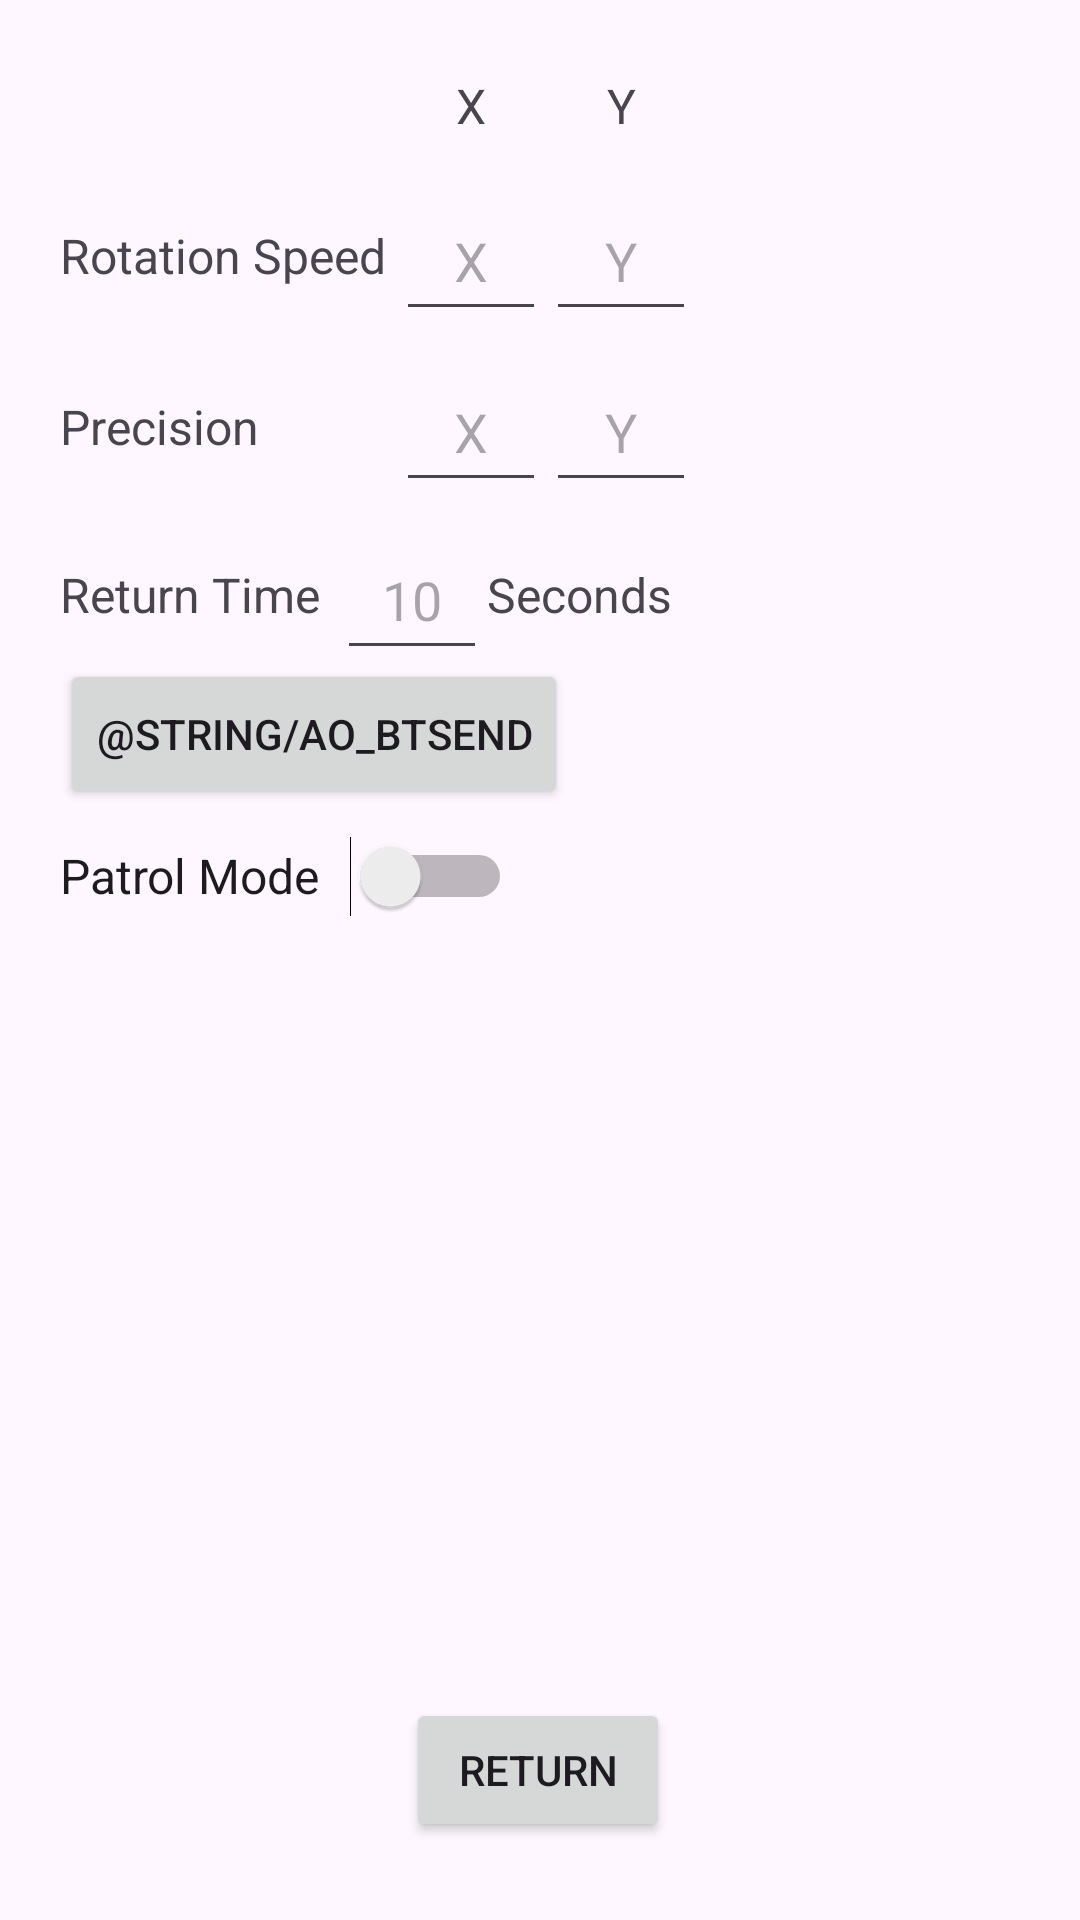

Write the Android layout XML for this screen, with the resource values it uses.
<!-- AndroidManifest.xml: application theme Theme.SentryTurretControlCenter -->
<!-- res/layout/activity_options.xml -->
<?xml version="1.0" encoding="utf-8"?>
<androidx.constraintlayout.widget.ConstraintLayout xmlns:android="http://schemas.android.com/apk/res/android"
    xmlns:app="http://schemas.android.com/apk/res-auto"
    xmlns:tools="http://schemas.android.com/tools"
    android:layout_width="match_parent"
    android:layout_height="match_parent"
    tools:context=".OptionsActivity">

    <EditText
        android:id="@+id/editPrecisionX"
        android:layout_width="50dp"
        android:layout_height="50dp"
        android:layout_marginStart="132dp"
        android:ems="10"
        android:hint="X"
        android:inputType="number|numberDecimal"
        android:maxLength="1"
        android:singleLine="true"
        android:textAlignment="center"
        app:layout_constraintBottom_toBottomOf="parent"
        app:layout_constraintStart_toStartOf="parent"
        app:layout_constraintTop_toBottomOf="@+id/editRotationX"
        app:layout_constraintVertical_bias="0.015" />

    <EditText
        android:id="@+id/editReturnTime"
        android:layout_width="50dp"
        android:layout_height="50dp"
        android:ems="10"
        android:hint="10"
        android:inputType="number|numberDecimal"
        android:maxLength="2"
        android:singleLine="true"
        android:textAlignment="center"
        app:layout_constraintBottom_toBottomOf="parent"
        app:layout_constraintEnd_toEndOf="parent"
        app:layout_constraintHorizontal_bias="0.362"
        app:layout_constraintStart_toStartOf="parent"
        app:layout_constraintTop_toBottomOf="@+id/editPrecisionX"
        app:layout_constraintVertical_bias="0.014" />

    <TextView
        android:id="@+id/labelRotorSP3"
        android:layout_width="0dp"
        android:layout_height="0dp"
        android:gravity="center|left"
        android:text="@string/ao_lbRotorSpeed"
        android:textSize="16sp"
        app:layout_constraintBottom_toBottomOf="@+id/editRotationX"
        app:layout_constraintEnd_toStartOf="@+id/editRotationX"
        app:layout_constraintHorizontal_bias="0.0"
        app:layout_constraintStart_toEndOf="@+id/space"
        app:layout_constraintTop_toTopOf="@+id/editRotationX"
        app:layout_constraintVertical_bias="1.0"
        tools:ignore="RtlCompat" />

    <EditText
        android:id="@+id/editPrecisionY"
        android:layout_width="50dp"
        android:layout_height="0dp"
        android:ems="10"
        android:hint="Y"
        android:inputType="number|numberDecimal"
        android:maxLength="1"
        android:singleLine="true"
        android:textAlignment="center"
        app:layout_constraintBottom_toBottomOf="@+id/editPrecisionX"
        app:layout_constraintEnd_toEndOf="parent"
        app:layout_constraintHorizontal_bias="0.0"
        app:layout_constraintStart_toEndOf="@+id/editRotationX"
        app:layout_constraintTop_toTopOf="@+id/editPrecisionX"
        app:layout_constraintVertical_bias="1.0" />

    <Button
        android:id="@+id/btBack"
        android:layout_width="wrap_content"
        android:layout_height="wrap_content"
        android:text="@string/ao_btBack"
        app:layout_constraintBottom_toBottomOf="parent"
        app:layout_constraintEnd_toEndOf="parent"
        app:layout_constraintHorizontal_bias="0.498"
        app:layout_constraintStart_toStartOf="parent"
        app:layout_constraintTop_toTopOf="parent"
        app:layout_constraintVertical_bias="0.956"
        android:onClick="goBackToMainActivity"/>

    <TextView
        android:id="@+id/labelPrecision"
        android:layout_width="0dp"
        android:layout_height="0dp"
        android:gravity="center|left"
        android:text="@string/ao_lbPrecision"
        android:textSize="16sp"
        app:layout_constraintBottom_toBottomOf="@+id/editPrecisionX"
        app:layout_constraintEnd_toStartOf="@+id/editPrecisionX"
        app:layout_constraintHorizontal_bias="0.0"
        app:layout_constraintStart_toEndOf="@+id/space"
        app:layout_constraintTop_toTopOf="@+id/editPrecisionX"
        app:layout_constraintVertical_bias="0.0" />

    <TextView
        android:id="@+id/labelReturnTime"
        android:layout_width="0dp"
        android:layout_height="0dp"
        android:gravity="center|left"
        android:text="@string/ao_lbReturnTime"
        android:textSize="16sp"
        app:layout_constraintBottom_toBottomOf="@+id/editReturnTime"
        app:layout_constraintEnd_toStartOf="@+id/editReturnTime"
        app:layout_constraintHorizontal_bias="1.0"
        app:layout_constraintStart_toEndOf="@+id/space"
        app:layout_constraintTop_toTopOf="@+id/editReturnTime"
        app:layout_constraintVertical_bias="0.0" />

    <EditText
        android:id="@+id/editRotationX"
        android:layout_width="50dp"
        android:layout_height="50dp"
        android:layout_marginStart="132dp"
        android:ems="10"
        android:hint="X"
        android:inputType="number|numberDecimal"
        android:maxLength="1"
        android:singleLine="true"
        android:textAlignment="center"
        app:layout_constraintBottom_toBottomOf="parent"
        app:layout_constraintStart_toStartOf="parent"
        app:layout_constraintTop_toTopOf="parent"
        app:layout_constraintVertical_bias="0.102" />

    <EditText
        android:id="@+id/editRotationY"
        android:layout_width="50dp"
        android:layout_height="0dp"
        android:ems="10"
        android:hint="Y"
        android:inputType="number|numberDecimal"
        android:maxLength="1"
        android:singleLine="true"
        android:textAlignment="center"
        app:layout_constraintBottom_toBottomOf="@+id/editRotationX"
        app:layout_constraintStart_toEndOf="@+id/editRotationX"
        app:layout_constraintTop_toTopOf="@+id/editRotationX" />

    <Space
        android:id="@+id/space"
        android:layout_width="20dp"
        android:layout_height="0dp"
        app:layout_constraintBottom_toBottomOf="parent"
        app:layout_constraintEnd_toEndOf="parent"
        app:layout_constraintHorizontal_bias="0.0"
        app:layout_constraintStart_toStartOf="parent"
        app:layout_constraintTop_toTopOf="parent"
        app:layout_constraintVertical_bias="0.0" />

    <TextView
        android:id="@+id/textViewSeconds"
        android:layout_width="wrap_content"
        android:layout_height="0dp"
        android:gravity="center|left"
        android:text="@string/ao_tvSeconds"
        android:textSize="16sp"
        app:layout_constraintBottom_toBottomOf="@+id/editReturnTime"
        app:layout_constraintEnd_toEndOf="parent"
        app:layout_constraintHorizontal_bias="0.0"
        app:layout_constraintStart_toEndOf="@+id/editReturnTime"
        app:layout_constraintTop_toTopOf="@+id/editReturnTime"
        app:layout_constraintVertical_bias="0.478" />

    <Switch
        android:id="@+id/switchPatrolMode"
        android:layout_width="wrap_content"
        android:layout_height="50dp"
        android:switchPadding="10dp"
        android:text="@string/ao_swPatrolMode"
        android:textAppearance="@style/TextAppearance.AppCompat.Small"
        android:textSize="16sp"
        app:layout_constraintBottom_toBottomOf="parent"
        app:layout_constraintEnd_toEndOf="parent"
        app:layout_constraintHorizontal_bias="0.0"
        app:layout_constraintStart_toEndOf="@+id/space"
        app:layout_constraintTop_toBottomOf="@+id/editReturnTime"
        app:layout_constraintVertical_bias="0.119" />

    <Button
        android:id="@+id/ao_btSendData"
        android:layout_width="wrap_content"
        android:layout_height="50dp"
        android:text="@string/ao_btSend"
        app:layout_constraintBottom_toTopOf="@+id/switchPatrolMode"
        app:layout_constraintEnd_toStartOf="@+id/editReturnTime"
        app:layout_constraintHorizontal_bias="0.0"
        app:layout_constraintStart_toEndOf="@+id/space"
        app:layout_constraintTop_toBottomOf="@+id/labelReturnTime"
        app:layout_constraintVertical_bias="0.55" />

    <TextView
        android:id="@+id/textViewX"
        android:layout_width="0dp"
        android:layout_height="50dp"
        android:text="X"
        android:textSize="16sp"
        android:gravity="center"
        app:layout_constraintBottom_toTopOf="@+id/editRotationX"
        app:layout_constraintEnd_toEndOf="@+id/editRotationX"
        app:layout_constraintStart_toEndOf="@+id/labelRotorSP3" />

    <TextView
        android:id="@+id/textViewY"
        android:layout_width="0dp"
        android:layout_height="50dp"
        android:text="Y"
        android:textSize="16sp"
        android:gravity="center"
        app:layout_constraintBottom_toTopOf="@+id/editRotationY"
        app:layout_constraintEnd_toEndOf="@+id/editRotationY"
        app:layout_constraintHorizontal_bias="0.0"
        app:layout_constraintStart_toEndOf="@+id/textViewX"
        app:layout_constraintTop_toTopOf="@+id/textViewX" />

</androidx.constraintlayout.widget.ConstraintLayout>
<!-- resources referenced by this layout -->
<resources>
  <string name="ao_btBack">Return</string>
  <string name="ao_btSend">Wyślij</string>
  <string name="ao_lbPrecision">Precision</string>
  <string name="ao_lbReturnTime">Return Time</string>
  <string name="ao_lbRotorSpeed">Rotation Speed</string>
  <string name="ao_swPatrolMode">Patrol Mode</string>
  <string name="ao_tvSeconds">Seconds</string>
  <style name="Theme.SentryTurretControlCenter" parent="Base.Theme.SentryTurretControlCenter" />
  <style name="Base.Theme.SentryTurretControlCenter" parent="Theme.Material3.DayNight.NoActionBar">
          
          
      </style>
</resources>
